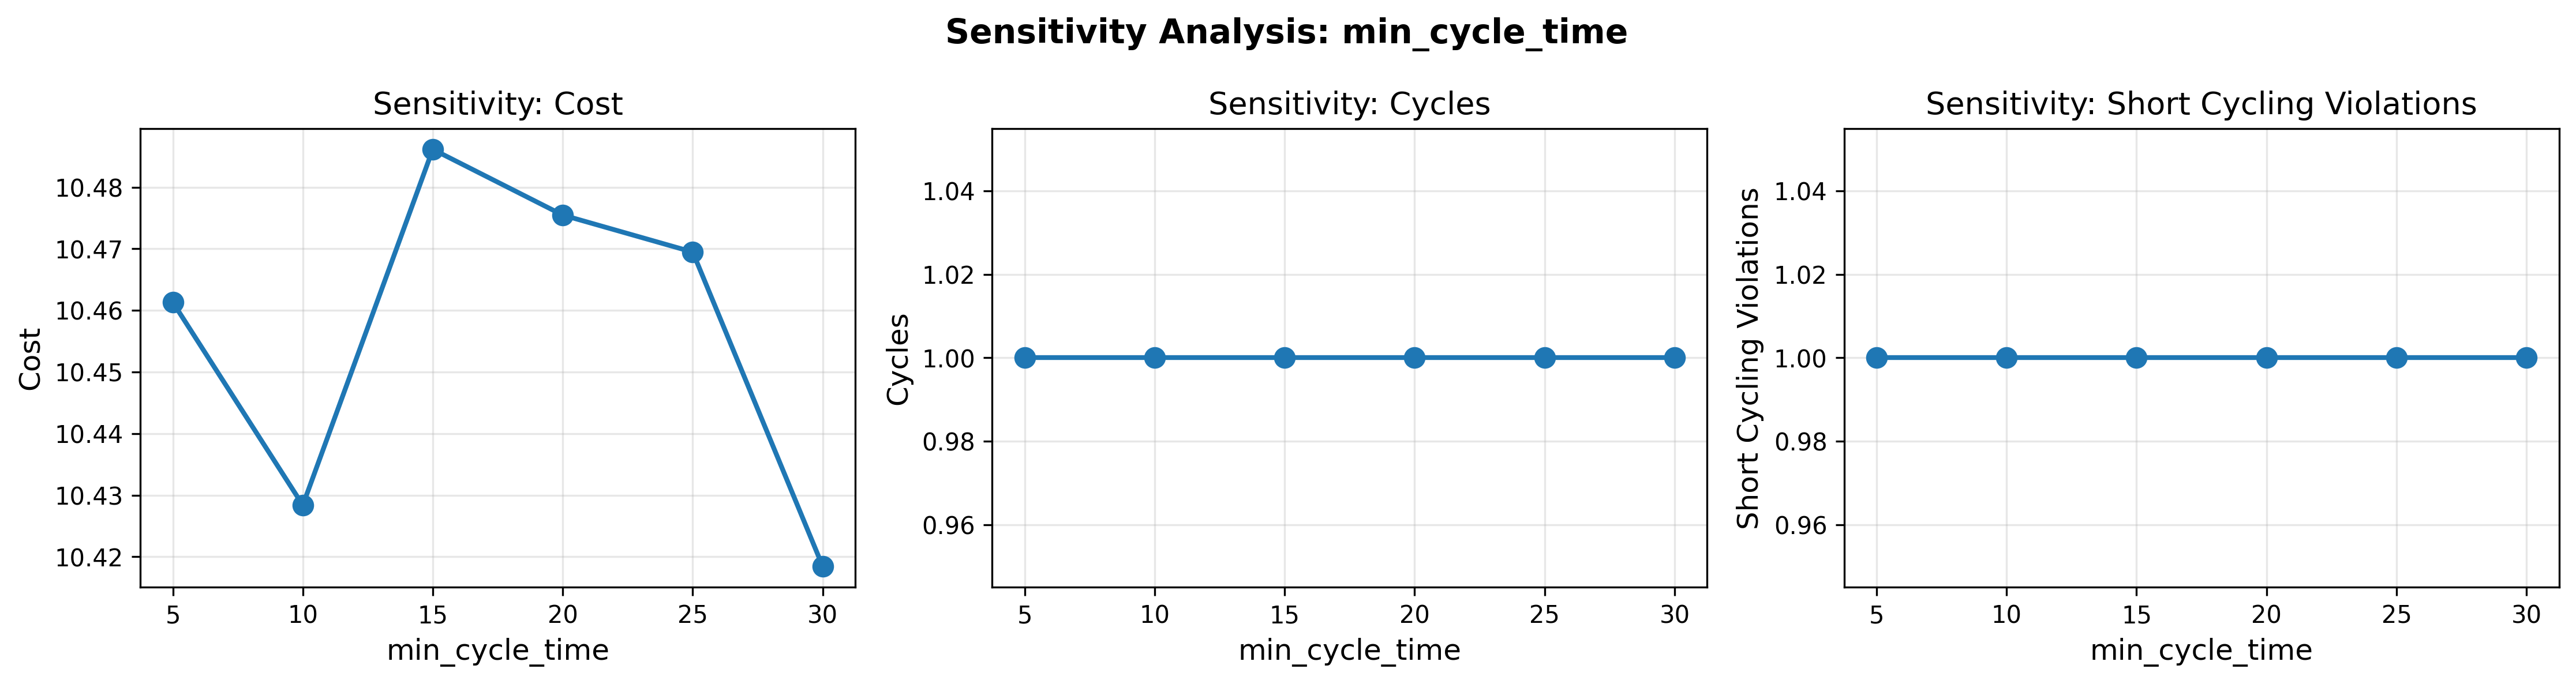

Source data for this figure (header and first rows):
parameter, value, cost, discomfort, cycles, avg_cycle_duration, short_cycling_violations, peak_load
min_cycle_time, 5, 10.46, 31258, 1, 0.0, 1, 1.86
min_cycle_time, 10, 10.43, 31031, 1, 0.0, 1, 1.822
min_cycle_time, 15, 10.49, 31174, 1, 0.0, 1, 2.023
min_cycle_time, 20, 10.48, 31082, 1, 0.0, 1, 1.851
min_cycle_time, 25, 10.47, 31253, 1, 0.0, 1, 1.944
min_cycle_time, 30, 10.42, 30951, 1, 0.0, 1, 1.837
